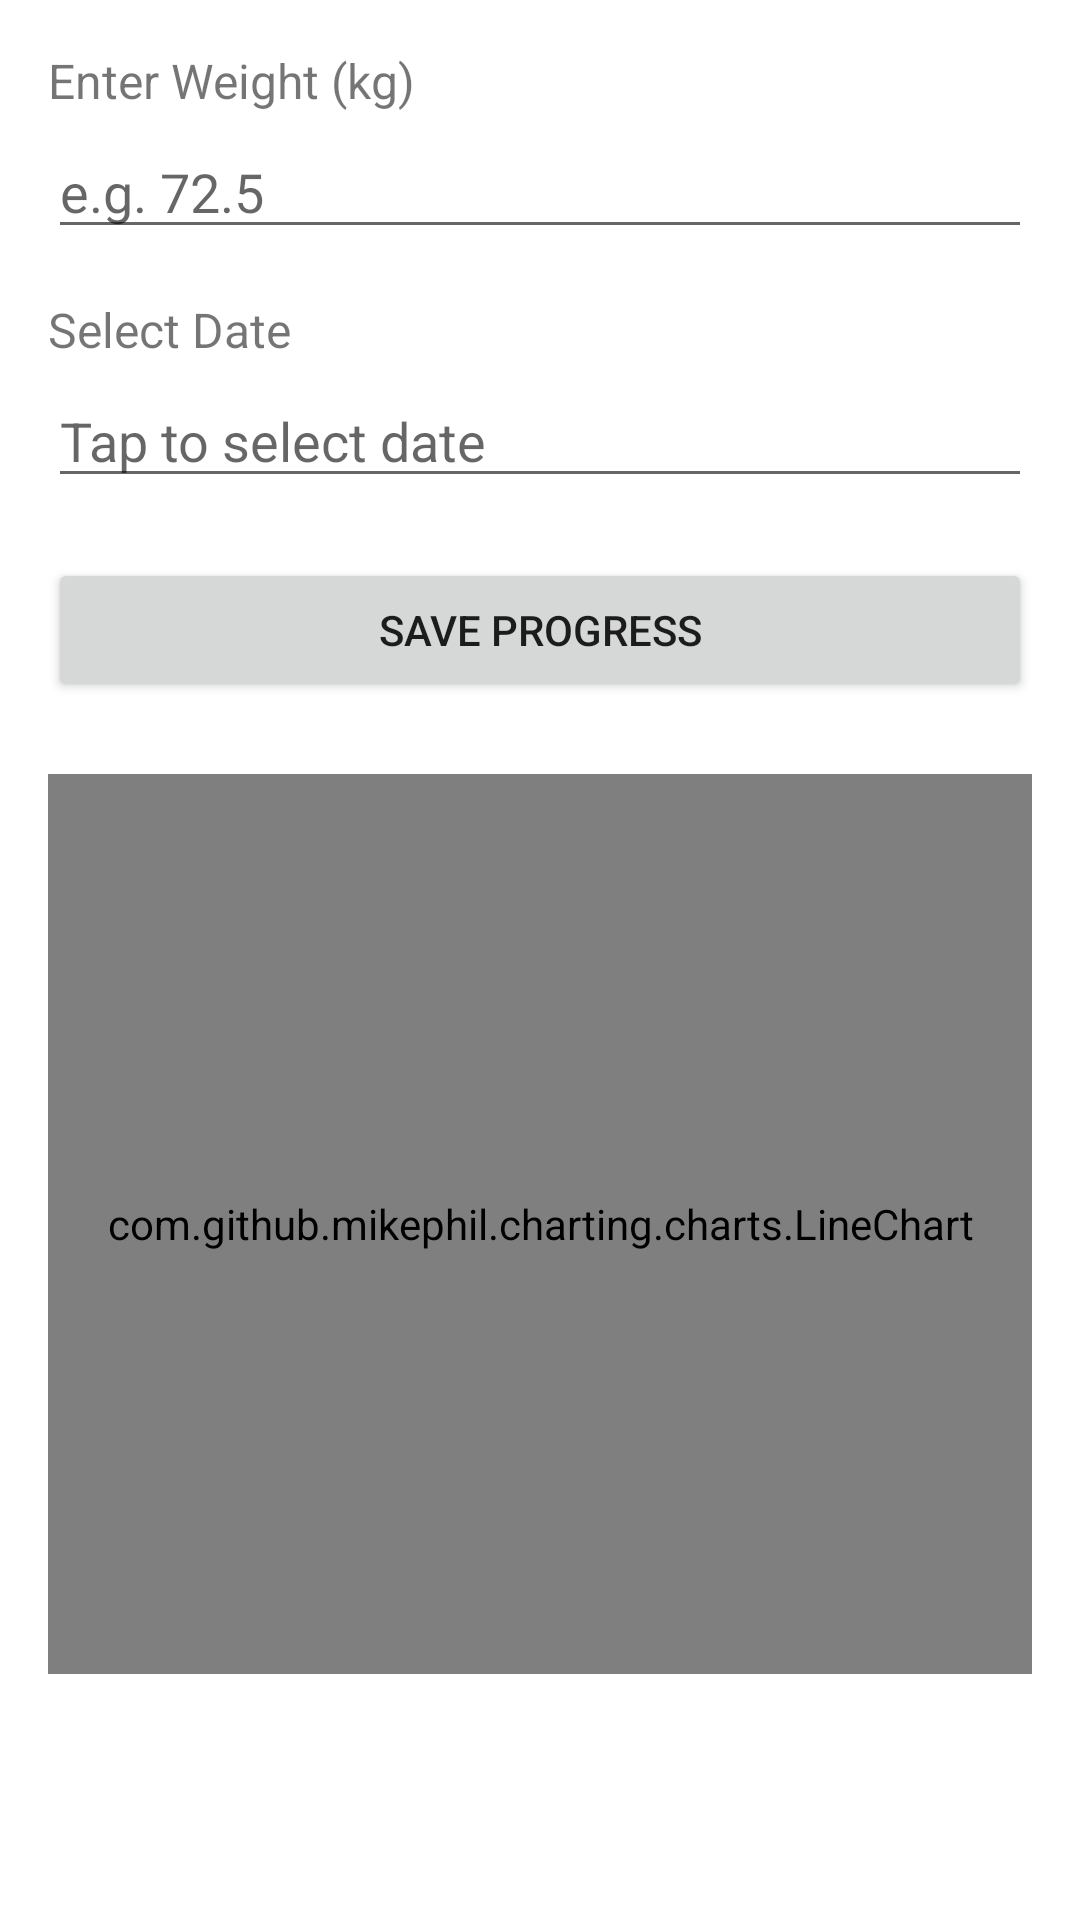

Produce the Android XML layout that renders to this screen, including the resource entries it uses.
<!-- AndroidManifest.xml: application theme Theme.CalzTrackerApp -->
<!-- res/layout/fragment_progress.xml -->
<?xml version="1.0" encoding="utf-8"?>
<ScrollView xmlns:android="http://schemas.android.com/apk/res/android"
    android:layout_width="match_parent"
    android:layout_height="match_parent">

    <LinearLayout
        android:layout_width="match_parent"
        android:layout_height="wrap_content"
        android:orientation="vertical"
        android:padding="16dp">

        <TextView
            android:layout_width="wrap_content"
            android:layout_height="wrap_content"
            android:text="Enter Weight (kg)"
            android:textSize="16sp"
            android:layout_marginBottom="4dp" />

        <EditText
            android:id="@+id/weightInput"
            android:layout_width="match_parent"
            android:layout_height="wrap_content"
            android:inputType="numberDecimal"
            android:hint="e.g. 72.5" />

        <TextView
            android:layout_width="wrap_content"
            android:layout_height="wrap_content"
            android:text="Select Date"
            android:textSize="16sp"
            android:layout_marginTop="16dp"
            android:layout_marginBottom="4dp" />

        <EditText
            android:id="@+id/dateInput"
            android:layout_width="match_parent"
            android:layout_height="wrap_content"
            android:hint="Tap to select date"
            android:focusable="false" />

        <Button
            android:id="@+id/saveWeightButton"
            android:layout_width="match_parent"
            android:layout_height="wrap_content"
            android:text="Save Progress"
            android:layout_marginTop="20dp" />

        <com.github.mikephil.charting.charts.LineChart
            android:id="@+id/weightChart"
            android:layout_width="match_parent"
            android:layout_height="300dp"
            android:layout_marginTop="24dp" />


    </LinearLayout>
</ScrollView>
<!-- resources referenced by this layout -->
<resources>
  <style name="Theme.CalzTrackerApp" parent="Theme.MaterialComponents.DayNight.DarkActionBar">
          
          <item name="colorPrimary">@color/purple_500</item>
          <item name="colorPrimaryVariant">@color/purple_700</item>
          <item name="colorOnPrimary">@color/white</item>
          <item name="colorSecondary">@color/teal_200</item>
          <item name="colorSecondaryVariant">@color/teal_700</item>
          <item name="colorOnSecondary">@color/black</item>
      </style>
  <!-- not gathered from this repository: default colours our renderer supplied (Android Studio template values) -->
  <color name="purple_500">#FF6200EE</color>
  <color name="purple_700">#FF3700B3</color>
  <color name="teal_200">#FF03DAC5</color>
  <color name="teal_700">#FF018786</color>
  <color name="black">#FF000000</color>
  <color name="white">#FFFFFFFF</color>
</resources>
